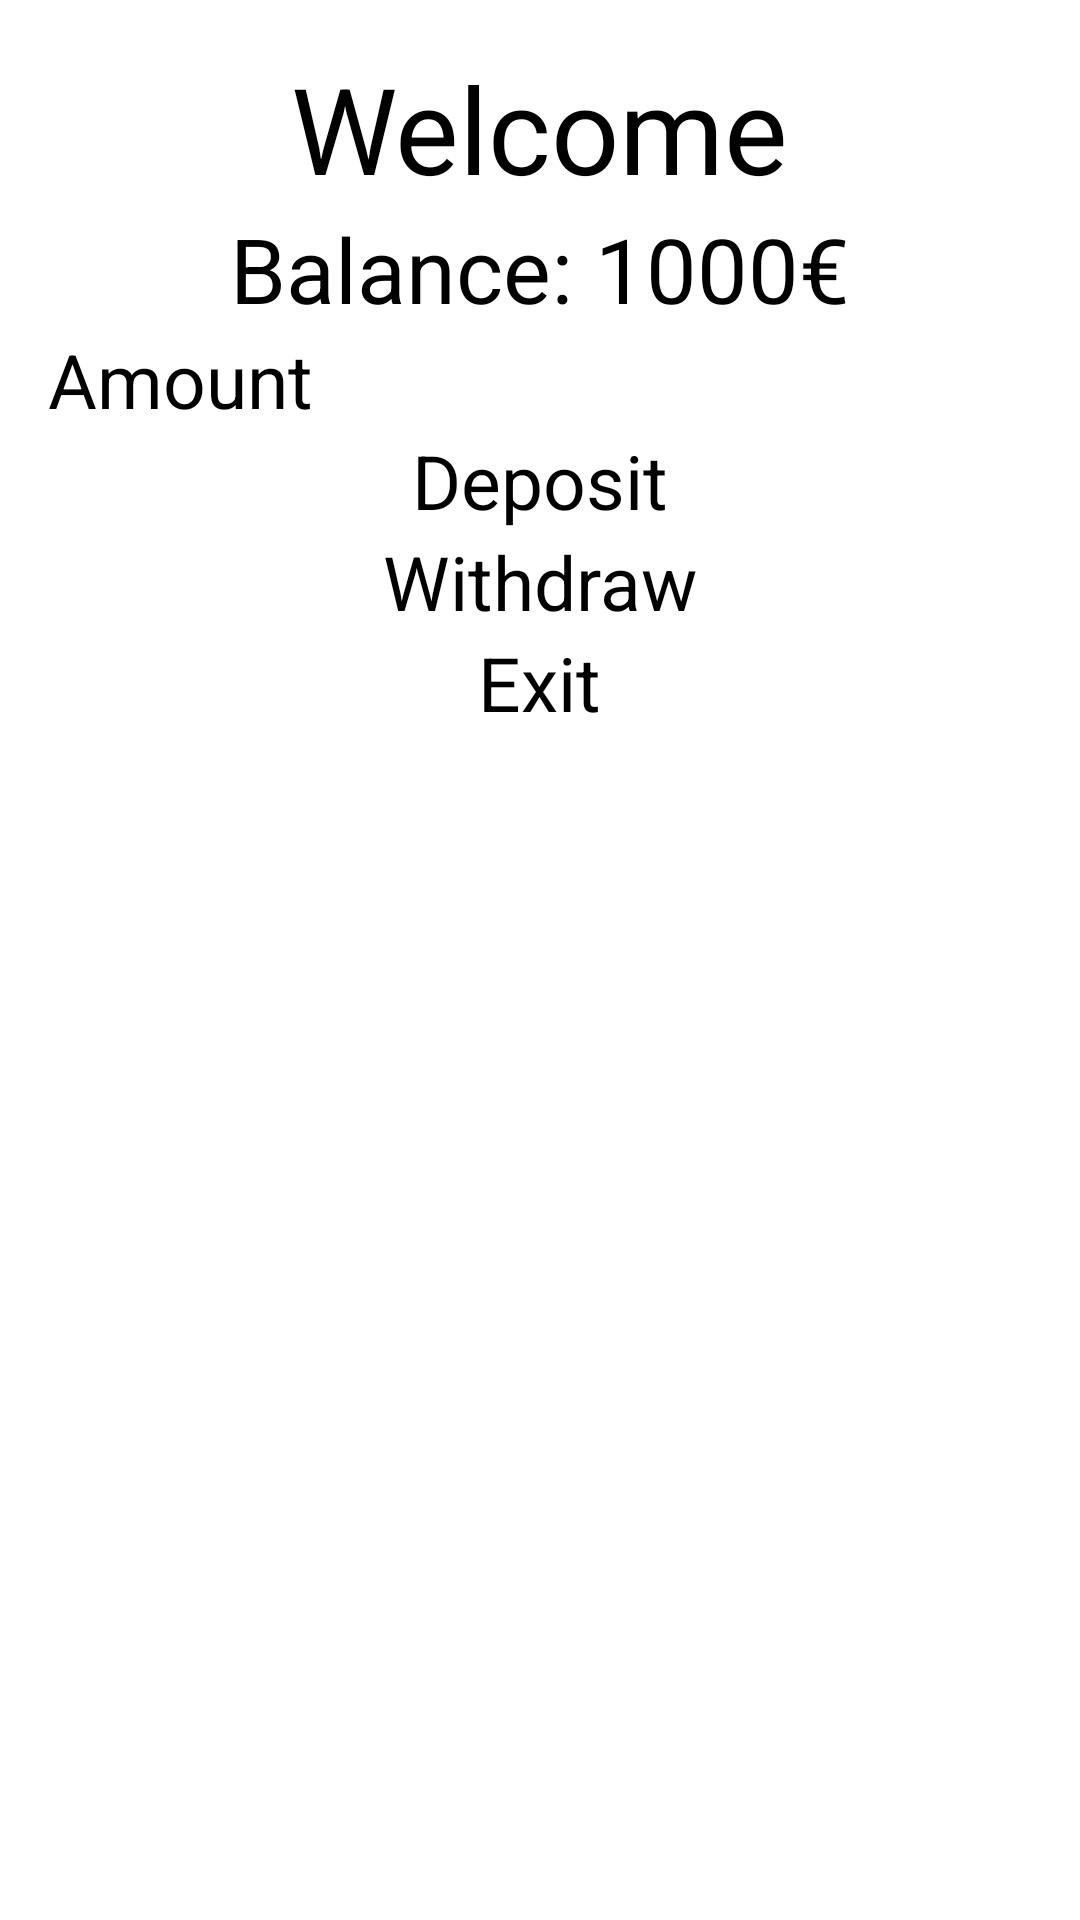

Here is an Android app screen rendered from its layout file. Give the layout XML and the strings, colors and styles it references.
<!-- AndroidManifest.xml: application theme Theme.EntidadBancaria -->
<!-- res/layout/activity_data.xml -->
<LinearLayout xmlns:android="http://schemas.android.com/apk/res/android"
    android:layout_width="match_parent"
    android:layout_height="match_parent"
    android:gravity="center|top"
    android:orientation="vertical"
    android:padding="16dp">

    <TextView
        android:id="@+id/txtWelcome"
        android:layout_width="wrap_content"
        android:layout_height="wrap_content"
        android:text="Welcome"
        android:textSize="40sp" />

    <TextView
        android:id="@+id/txtBalance"
        android:layout_width="wrap_content"
        android:layout_height="wrap_content"
        android:text="Balance: 1000€"
        android:textSize="30sp" />

    <EditText
        android:id="@+id/editBalance"
        android:layout_width="match_parent"
        android:layout_height="wrap_content"
        android:hint="Amount"
        android:textSize="25sp" />

    <Button
        android:id="@+id/btnDeposit"
        android:layout_width="wrap_content"
        android:layout_height="wrap_content"
        android:text="Deposit"
        android:textSize="25sp" />

    <Button
        android:id="@+id/btnWithdraw"
        android:layout_width="wrap_content"
        android:layout_height="wrap_content"
        android:text="Withdraw"
        android:textSize="25sp" />

    <Button
        android:id="@+id/btnExit"
        android:layout_width="wrap_content"
        android:layout_height="wrap_content"
        android:text="Exit"
        android:textSize="25sp" />
</LinearLayout>
<!-- resources referenced by this layout -->
<resources>

</resources>
